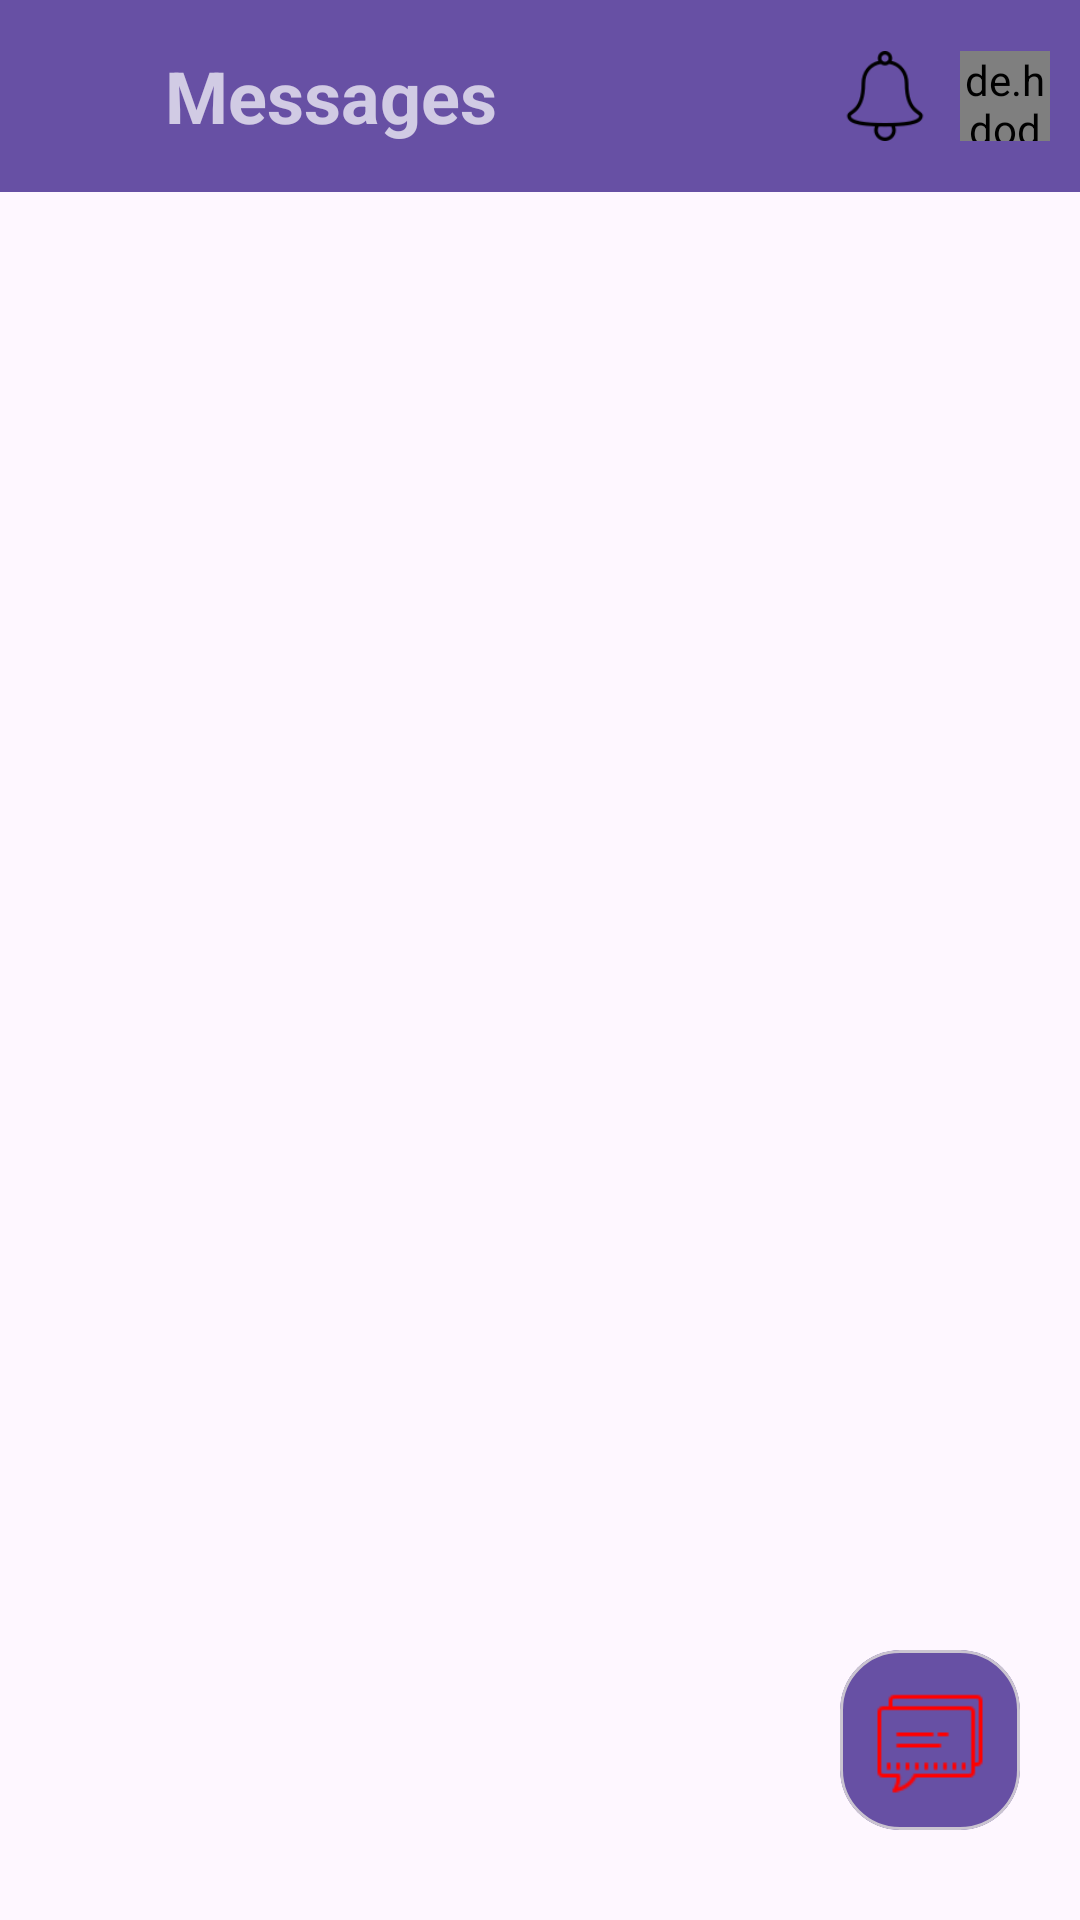

This screen was rendered from an Android layout file. Write that file and the resources it references.
<!-- AndroidManifest.xml: application theme Theme.MobileRetail -->
<!-- res/layout/activity_messages.xml -->
<?xml version="1.0" encoding="utf-8"?>
<RelativeLayout xmlns:android="http://schemas.android.com/apk/res/android"
    xmlns:app="http://schemas.android.com/apk/res-auto"
    xmlns:tools="http://schemas.android.com/tools"
    android:layout_width="match_parent"
    android:layout_height="match_parent"
    tools:context=".MessagesActivity">

    <com.google.android.material.appbar.AppBarLayout
        android:id="@+id/appBarLayout"
        android:layout_width="match_parent"
        android:layout_height="wrap_content"
        android:theme="@style/ThemeOverlay.AppCompat.Dark.ActionBar"
        app:layout_constraintEnd_toEndOf="parent"
        app:layout_constraintStart_toStartOf="parent"
        app:layout_constraintTop_toTopOf="parent">

        <com.google.android.material.appbar.MaterialToolbar
            android:id="@+id/toolbar"
            android:layout_width="match_parent"
            android:layout_height="?attr/actionBarSize"
            android:background="?attr/colorPrimary"
            app:popupTheme="@style/ThemeOverlay.AppCompat.Light"
            android:gravity="top">

            <ImageView
                android:id="@+id/back_btn"
                android:layout_width="25dp"
                android:layout_height="25dp"
                android:scaleType="centerCrop"
                android:src="@drawable/baseline_arrow_back_ios_new_24" />

            <TextView
                android:layout_width="wrap_content"
                android:layout_height="wrap_content"
                android:layout_marginLeft="30dp"
                android:text="Messages"
                android:textSize="24dp"
                android:textStyle="bold" />

            <de.hdodenhof.circleimageview.CircleImageView
                android:id="@+id/Profile_picture"
                android:layout_width="30dp"
                android:layout_height="30dp"
                android:layout_gravity="right"
                android:layout_margin="10dp"
                android:background="@android:color/transparent"
                android:src="@drawable/profile"
                app:civ_border_color="@android:color/transparent"
                app:civ_border_overlay="false"
                app:civ_border_width="0dp" />

            <ImageButton
                android:layout_width="30dp"
                android:layout_height="30dp"
                android:layout_gravity="right"
                android:background="@android:color/transparent"
                android:scaleType="centerInside"
                android:src="@drawable/notification" />

        </com.google.android.material.appbar.MaterialToolbar>
    </com.google.android.material.appbar.AppBarLayout>

    <androidx.recyclerview.widget.RecyclerView
        android:id="@+id/chatsRVLayout"
        android:layout_width="match_parent"
        android:layout_height="match_parent"
        android:layout_marginTop="70dp"
        tools:listitem="@layout/chats_item"/>

    <com.google.android.material.card.MaterialCardView
        android:layout_width="wrap_content"
        android:layout_height="wrap_content"
        android:layout_alignParentBottom="true"
        android:layout_alignParentRight="true"
        android:layout_marginBottom="30dp"
        android:layout_marginRight="20dp"
        android:backgroundTint="?attr/colorPrimary"
        app:popupTheme="@style/ThemeOverlay.AppCompat.Light"
        app:cardCornerRadius="20dp">
        <ImageView
            android:layout_width="40dp"
            android:layout_height="40dp"
            android:layout_margin="10dp"
            android:scaleType="centerCrop"
            android:src="@drawable/chat" />

    </com.google.android.material.card.MaterialCardView>

</RelativeLayout>
<!-- res/layout/chats_item.xml (included above) -->
<?xml version="1.0" encoding="utf-8"?>
<RelativeLayout xmlns:android="http://schemas.android.com/apk/res/android"
    android:layout_width="wrap_content"
    android:layout_height="wrap_content"
    android:layout_marginHorizontal="8dp"
    android:layout_marginVertical="10dp">

    <TextView
        android:id="@+id/messageText"
        android:layout_width="wrap_content"
        android:layout_height="wrap_content"
        android:background="@drawable/chat_bubble"
        android:padding="10dp"
        android:text="Hello, this is a received message."
        android:textColor="@android:color/white" />

</RelativeLayout>
<!-- resources referenced by this layout -->
<resources>
  <!-- drawable chat: png bitmap (drawable, 556 bytes) -->
  <!-- drawable chat_bubble (drawable) -->
  <?xml version="1.0" encoding="utf-8"?>
  <shape xmlns:android="http://schemas.android.com/apk/res/android"
      android:shape="rectangle">
  
      <solid android:color="#2196F3" />
      <corners android:radius="12dp" />
  
  </shape>
  <!-- drawable notification: png bitmap (drawable, 1540 bytes) -->
  <!-- drawable profile: jpg bitmap (drawable, 265019 bytes) -->
  <style name="Theme.MobileRetail" parent="Base.Theme.MobileRetail" />
  <style name="Base.Theme.MobileRetail" parent="Theme.Material3.DayNight.NoActionBar">
          
          
      </style>
</resources>
